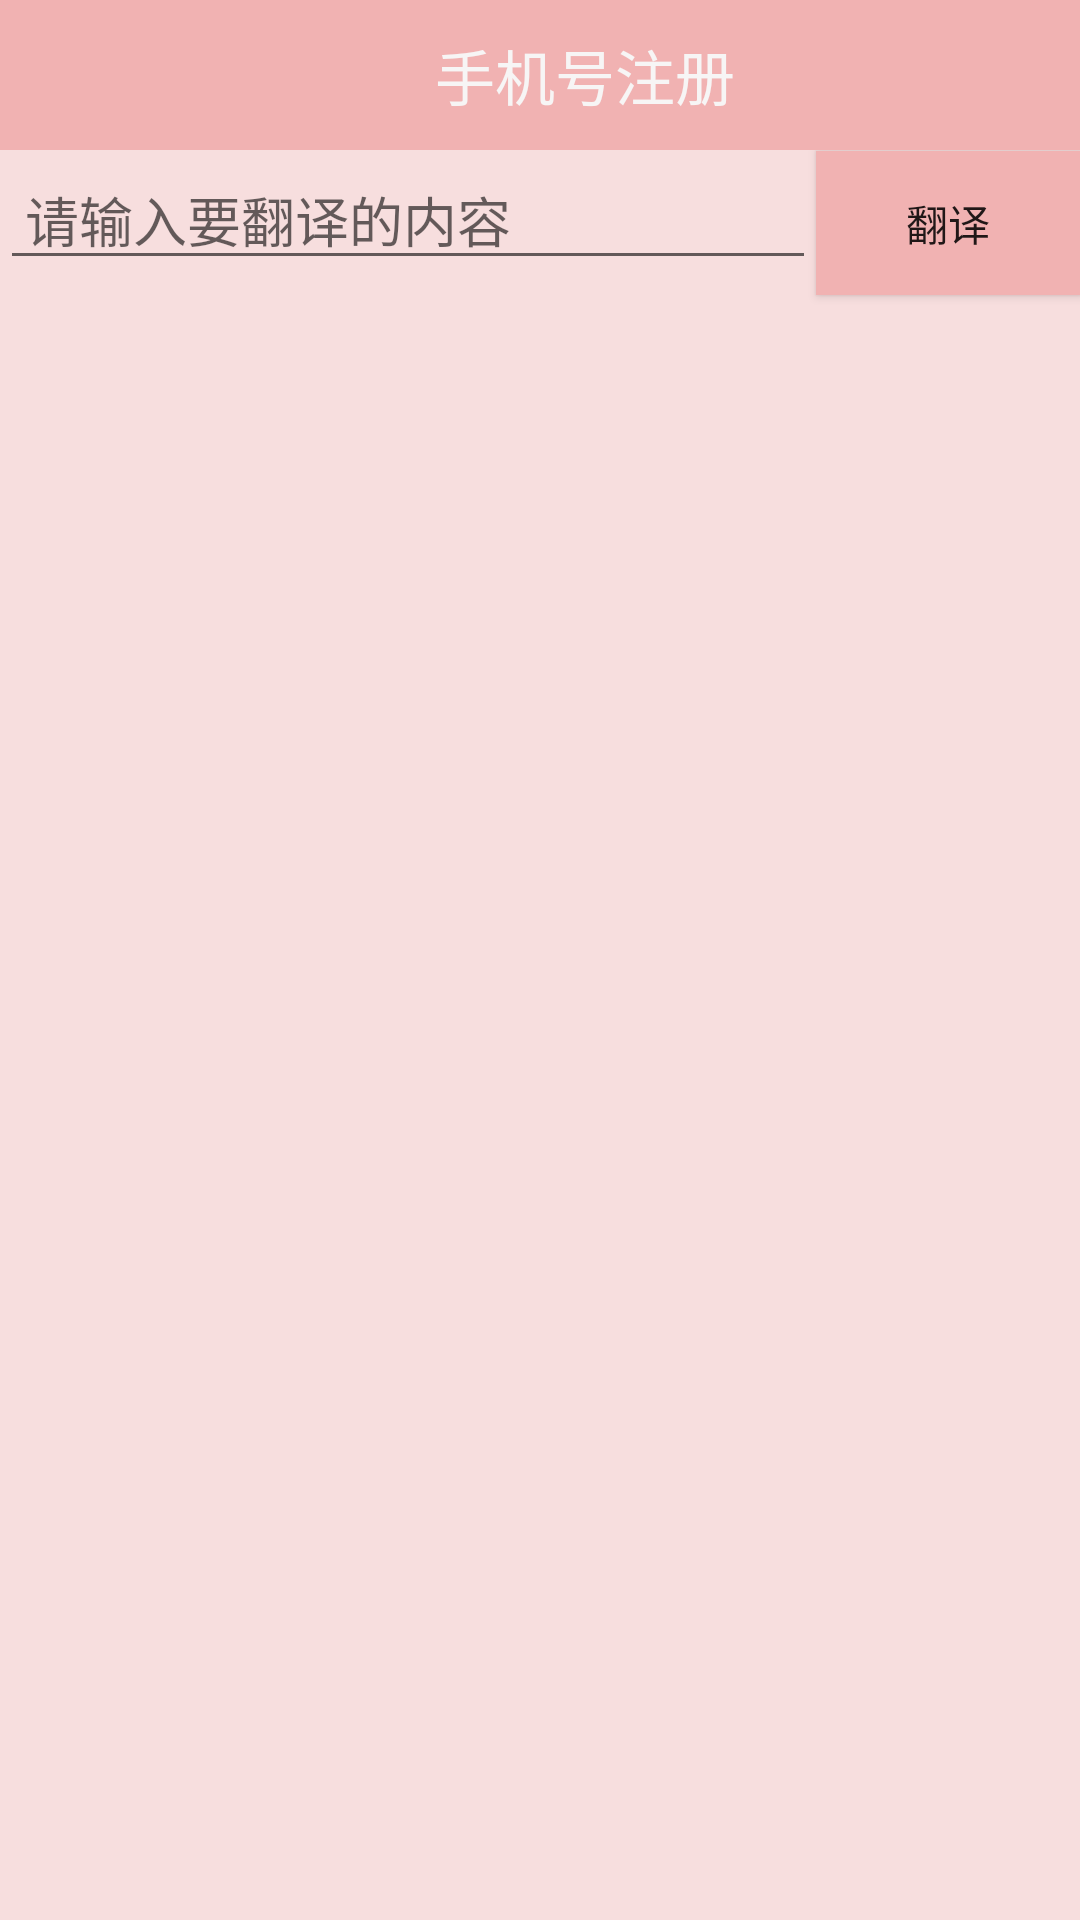

Reconstruct the res/layout file that produces this screen, plus the resources it refers to.
<!-- AndroidManifest.xml: application theme AppTheme -->
<!-- res/layout/activity_translate.xml -->
<?xml version="1.0" encoding="utf-8"?>
<LinearLayout
    xmlns:android="http://schemas.android.com/apk/res/android"
    xmlns:tools="http://schemas.android.com/tools"
    android:layout_width="match_parent"
    android:layout_height="match_parent"
    android:background="#f7dede"
    tools:context=".home.TranslateActivity"
    android:orientation="vertical">

    <include layout="@layout/menu_layout">
    </include>

    <LinearLayout
        android:orientation="horizontal"
        android:layout_width="match_parent"
        android:layout_height="100dp">

        <EditText
            android:layout_width="0dp"
            android:layout_height="wrap_content"
            android:layout_weight="1"
            android:id="@+id/content_fanyi"
            android:hint=" 请输入要翻译的内容"/>

        <Button
            android:layout_width="wrap_content"
            android:layout_height="wrap_content"
            android:background="#f1b2b2"
            android:text="翻译"
            android:onClick="btnClick"
            />

    </LinearLayout>

    <TextView
        android:layout_width="wrap_content"
        android:layout_height="wrap_content"
        android:textSize="20sp"
        android:id="@+id/get_content_fanyi"/>

</LinearLayout>
<!-- res/layout/menu_layout.xml (included above) -->
<?xml version="1.0" encoding="utf-8"?>
<LinearLayout xmlns:android="http://schemas.android.com/apk/res/android"
              android:layout_height="50dp"
              android:layout_width="match_parent"
              android:orientation="horizontal"
              android:background="#f1b2b2">

    <ImageButton
        android:layout_width="0dp"
        android:layout_height="wrap_content"
        android:layout_weight="1"
        android:layout_gravity="center"
        android:background="@mipmap/button_back"
        android:id="@+id/imageButton_back"
        />

    <TextView
        android:layout_width="0dp"
        android:layout_weight="11"
        android:layout_gravity="center"
        android:gravity="center"
        android:textColor="#f7f5f5"
        android:textSize="20sp"
        android:id="@+id/menu_text"
        android:layout_height="wrap_content"
        android:text="手机号注册"
        />

</LinearLayout>
<!-- resources referenced by this layout -->
<resources>
  <style name="AppTheme" parent="Theme.AppCompat.Light.DarkActionBar">
          
          
          
          
      </style>
</resources>
